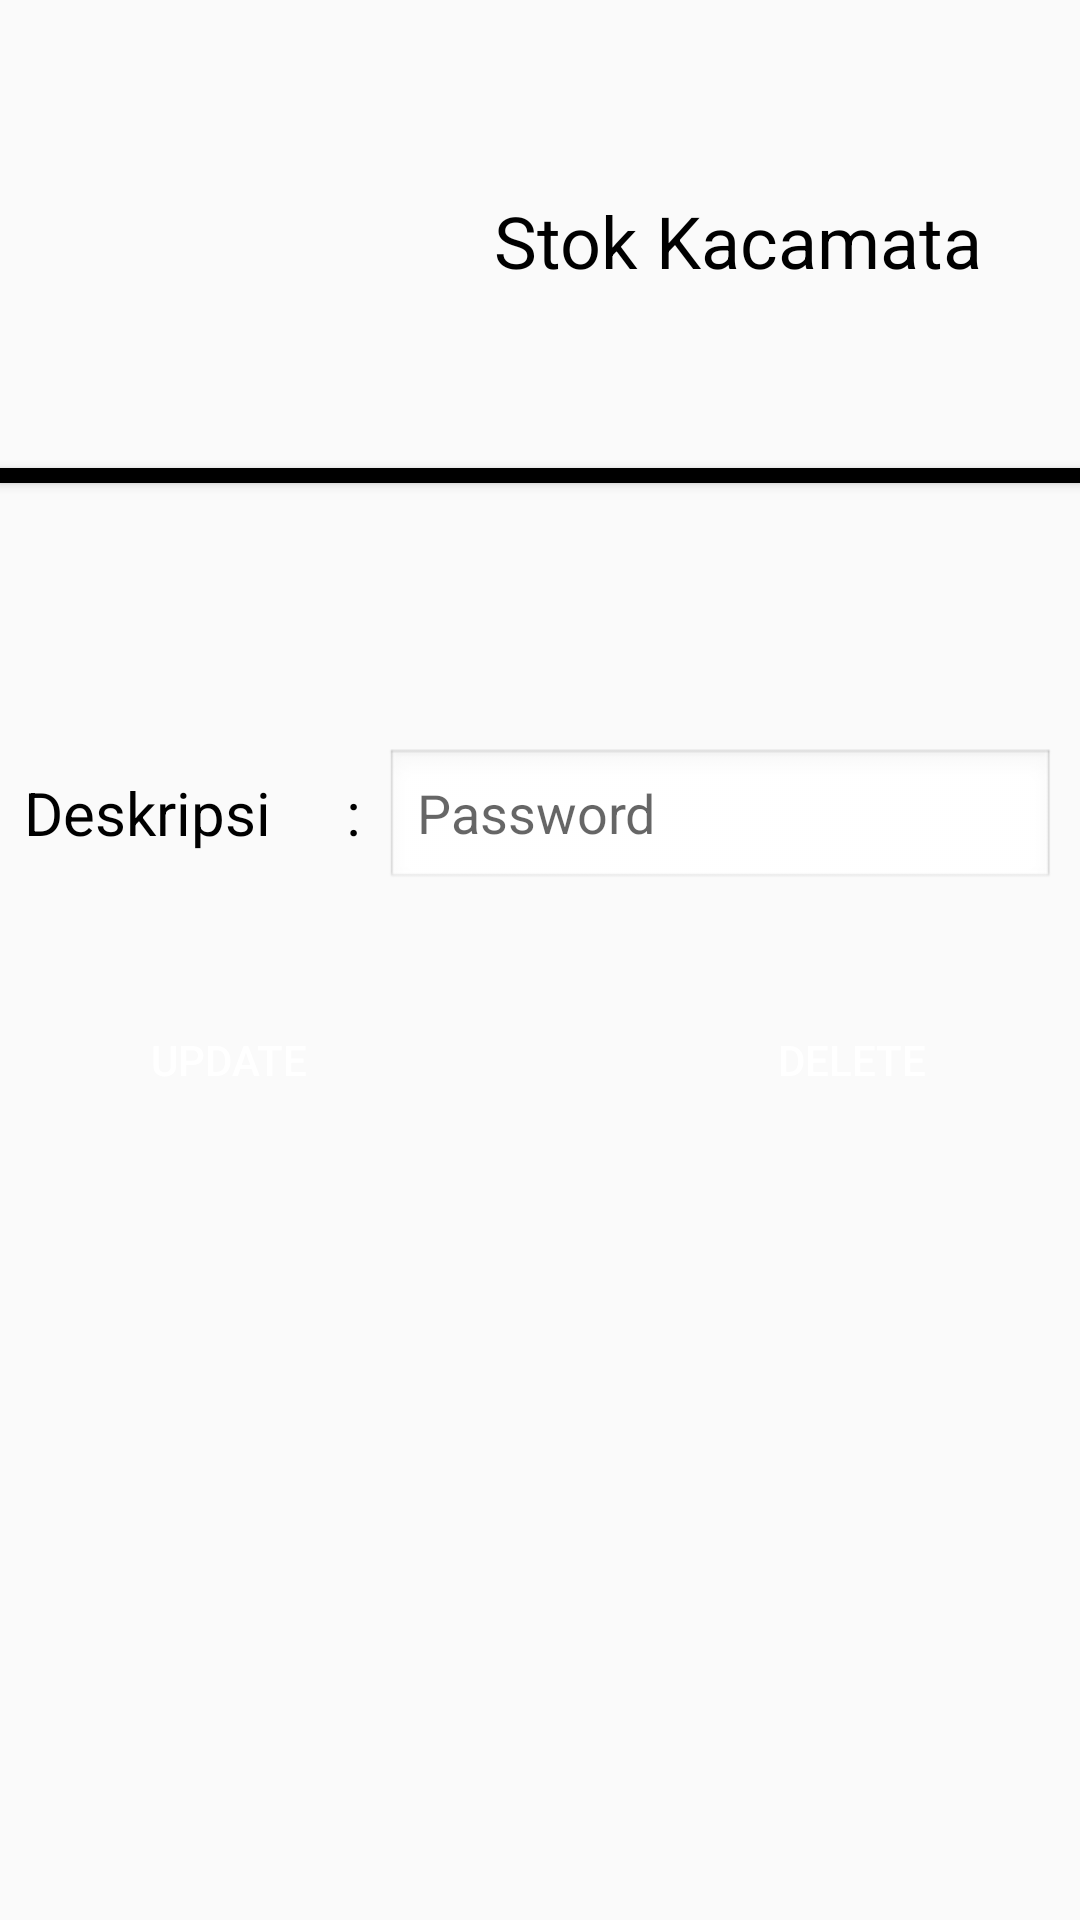

Layout XML and referenced resources for this Android screen:
<!-- AndroidManifest.xml: application theme AppTheme -->
<!-- res/layout/activity_edit_hapus_toko.xml -->
<?xml version="1.0" encoding="utf-8"?>
<androidx.constraintlayout.widget.ConstraintLayout xmlns:android="http://schemas.android.com/apk/res/android"
    xmlns:app="http://schemas.android.com/apk/res-auto"
    xmlns:tools="http://schemas.android.com/tools"
    android:layout_width="match_parent"
    android:layout_height="match_parent"
    android:orientation="vertical"
    tools:context=".EditHapusToko">

    <TextView
        android:id="@+id/key2"
        android:layout_width="match_parent"
        android:layout_height="wrap_content"
        android:layout_marginStart="8dp"
        android:layout_marginTop="24dp"
        android:layout_marginEnd="8dp"
        android:textColor="@android:color/background_dark"
        android:textSize="30sp"
        app:layout_constraintEnd_toEndOf="parent"
        app:layout_constraintStart_toStartOf="parent"
        app:layout_constraintTop_toBottomOf="@+id/garisdatapegawai3" />

    <ImageView
        android:id="@+id/logoAplikasi8"
        android:layout_width="100dp"
        android:layout_height="100dp"
        android:layout_marginStart="32dp"
        android:layout_marginTop="32dp"
        app:layout_constraintStart_toStartOf="parent"
        app:layout_constraintTop_toTopOf="parent"
        app:srcCompat="@drawable/tampilan" />

    <TextView
        android:id="@+id/textNamaToko7"
        android:layout_width="wrap_content"
        android:layout_height="wrap_content"
        android:layout_marginTop="64dp"
        android:text="@string/app_name"
        android:textColor="@android:color/background_dark"
        android:textSize="24sp"
        app:layout_constraintEnd_toEndOf="parent"
        app:layout_constraintStart_toEndOf="@+id/logoAplikasi8"
        app:layout_constraintTop_toTopOf="parent" />

    <Button
        android:id="@+id/garisdatapegawai3"
        android:layout_width="0dp"
        android:layout_height="5dp"
        android:layout_marginTop="24dp"
        android:background="@android:color/background_dark"
        app:layout_constraintEnd_toEndOf="parent"
        app:layout_constraintHorizontal_bias="0.0"
        app:layout_constraintStart_toStartOf="parent"
        app:layout_constraintTop_toBottomOf="@+id/logoAplikasi8" />

    <TextView
        android:id="@+id/textdeskripsi1"
        android:layout_width="wrap_content"
        android:layout_height="wrap_content"
        android:layout_marginStart="8dp"
        android:layout_marginTop="32dp"
        android:text="Deskripsi     :"
        android:textColor="@android:color/background_dark"
        android:textSize="20sp"
        app:layout_constraintStart_toStartOf="parent"
        app:layout_constraintTop_toBottomOf="@+id/key2" />

    <EditText
        android:id="@+id/deskripsi6"
        android:layout_width="0dp"
        android:layout_height="wrap_content"
        android:layout_marginStart="8dp"
        android:layout_marginTop="24dp"
        android:layout_marginEnd="8dp"
        android:background="@android:drawable/edit_text"
        android:ems="10"
        android:hint="@string/password1"
        android:inputType="textPassword"
        app:layout_constraintEnd_toEndOf="parent"
        app:layout_constraintStart_toEndOf="@+id/textdeskripsi1"
        app:layout_constraintTop_toBottomOf="@+id/key2" />

    <Button
        android:id="@+id/buttonedit"
        android:layout_width="wrap_content"
        android:layout_height="wrap_content"
        android:layout_marginStart="32dp"
        android:layout_marginTop="32dp"
        android:background="@color/zxing_custom_viewfinder_laser"
        android:text="@string/update"
        android:onClick="Update"
        android:textColor="@android:color/background_light"
        app:layout_constraintStart_toStartOf="parent"
        app:layout_constraintTop_toBottomOf="@+id/deskripsi6" />

    <Button
        android:id="@+id/buttonhapus"
        android:layout_width="wrap_content"
        android:layout_height="wrap_content"
        android:layout_marginTop="32dp"
        android:layout_marginEnd="32dp"
        android:background="@color/zxing_custom_viewfinder_laser"
        android:text="@string/delete"
        android:onClick="Delete"
        android:textColor="@android:color/background_light"
        app:layout_constraintEnd_toEndOf="parent"
        app:layout_constraintTop_toBottomOf="@+id/deskripsi6" />
</androidx.constraintlayout.widget.ConstraintLayout>
<!-- resources referenced by this layout -->
<resources>
  <!-- drawable tampilan: png bitmap (mipmap-mdpi, 41940 bytes) -->
  <string name="app_name">Stok Kacamata</string>
  <string name="delete">Delete</string>
  <string name="password1">Password</string>
  <string name="update">Update</string>
  <style name="AppTheme" parent="Theme.AppCompat.Light.DarkActionBar">
          
          <item name="colorPrimary">@color/zxing_custom_viewfinder_laser</item>
          <item name="colorPrimaryDark">@color/zxing_custom_viewfinder_laser</item>
          <item name="colorAccent">@color/zxing_custom_viewfinder_laser</item>
      </style>
</resources>
